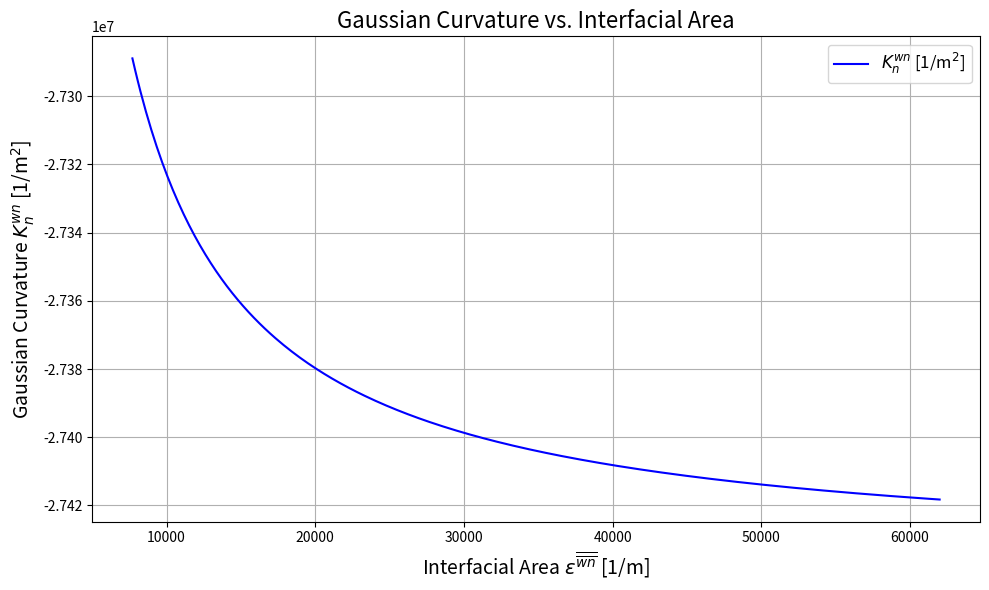

The script that saved this image:
import matplotlib.pyplot as plt
import numpy as np

##### Fixed Values #####
# Wetting-phase volume fraction
e_w = 0.300
# Wetting-phase pressure (Pa)
p_w = 375
# Interfacial tension (N/m)
Gamma_wn  = 7.20e-2
# Mean curvature (1/m)
J_wn = p_w / Gamma_wn  # TCAT relationship: J = pw / gamma

##### Domain porosity #####
epsilon = 0.369
epsilon6 = epsilon * 6

##### Linear geometric state equation constants #####
pi = np.pi
b0 = 1.47e-1
b1 = -2.08e-3
b2 = (5.33e-2) / (4 * pi)

##### Helper Functions #####
def Linear_Geometric_Constants(ew):
    e_ss = 1.89e3
    js_ns = 2.00e3
    kn_ns = 1.00e6

    Swi = ew / epsilon
    e_ns = (1 - Swi) * e_ss
    e_ws = Swi * e_ss
    D_sauter = epsilon6 / (e_ns + e_ws)

    b0D1 = b0 * D_sauter
    b1D2 = b1 * D_sauter**2
    b2D3 = b2 * D_sauter**3
    return e_ns, e_ws, js_ns, kn_ns, b0D1, b1D2, b2D3
"""
def Kwn_Linear_Geometric(e_wn, ew, j_wn, b0D1, b1D2, b2D3, e_ns, js_ns, kn_ns):
    c0 = epsilon - ew
    c1 = b0D1 * (e_wn + e_ns)
    c2 = b1D2 * (-e_wn * j_wn + e_ns * js_ns)
    c3 = b2D3 * e_ns * kn_ns
    c4 = b2D3 * e_wn
    kwn = (c0 - c1 - c2 - c3) / c4
    return kwn
"""
def Kwn_Linear_Geometric(e_wn, ew, j_wn, b0D1, b1D2, b2D3, e_ns, js_ns, kn_ns):
    c0 = epsilon - ew
    c1 = b0D1 * (e_wn + e_ns)
    c2 = b1D2 * (-e_wn * j_wn + e_ns * js_ns)
    c3 = e_ns * kn_ns / e_wn
    c4 = b2D3 * e_wn
    kwn = ((c0 - c1 - c2) / c4) - c3
    return kwn

##### Generate Data #####
e_ns, e_ws, js_ns, kn_ns, b0D1, b1D2, b2D3 = Linear_Geometric_Constants(e_w)
e_wn_values = np.linspace(7700, 62000, 300)
kwn_values = [Kwn_Linear_Geometric(e_wn, e_w, J_wn, b0D1, b1D2, b2D3, e_ns, js_ns, kn_ns) for e_wn in e_wn_values]

##### Plot #####
plt.figure(figsize=(10, 6))
plt.plot(e_wn_values, kwn_values, label=r'$K_n^{wn}$ [1/m$^2$]', color='blue')
plt.xlabel(r'Interfacial Area $\epsilon^{\overline{\overline{wn}}}$ [1/m]', fontsize=14)
plt.ylabel(r'Gaussian Curvature $K_n^{wn}$ [1/m$^2$]', fontsize=14)
plt.title('Gaussian Curvature vs. Interfacial Area', fontsize=16)
plt.grid(True)
plt.legend(fontsize=12)
plt.tight_layout()
plt.show()

##### Summary Output #####
print(f"Fixed parameters:\n  e_w = {e_w}\n  p_w = {p_w} Pa\n  Gamma_wn = {Gamma_wn} N/m\n  J_wn = {J_wn:.2f} 1/m")
